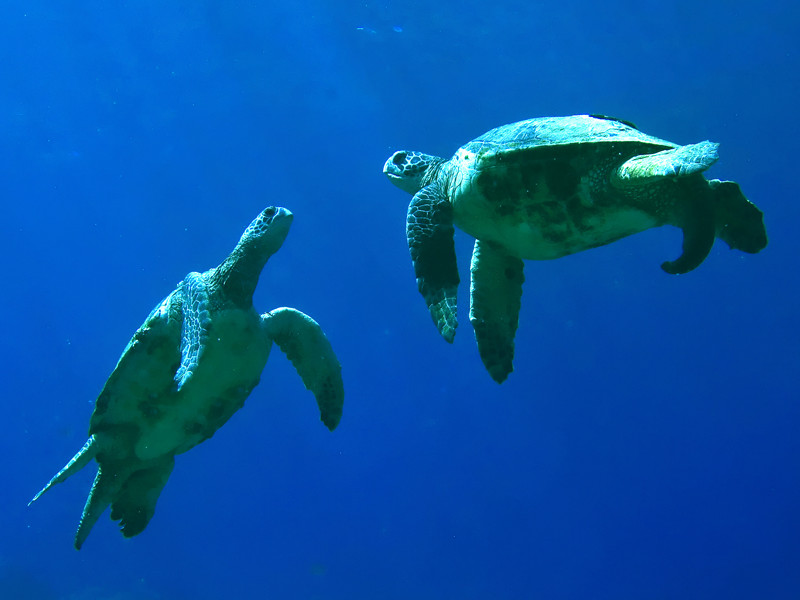
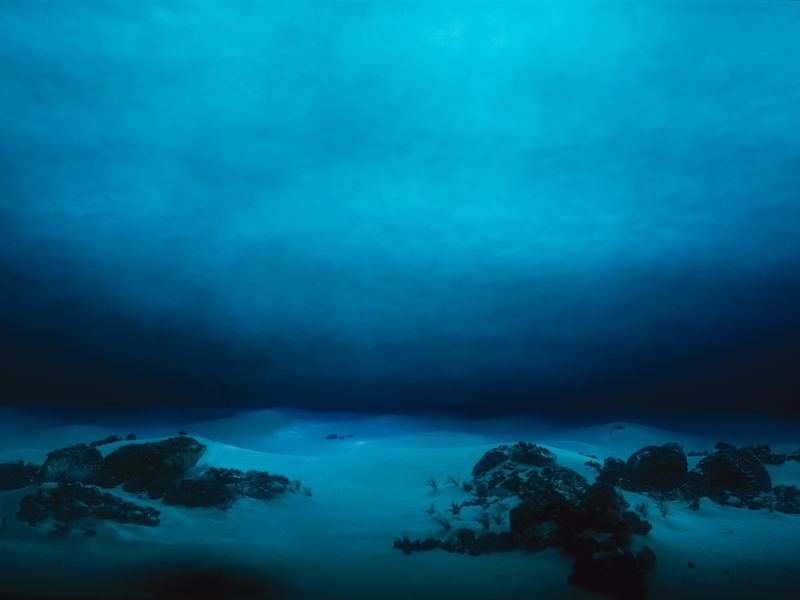
Input picture: src.jpg (800x600), committed beside the script.
Output picture: dst.jpg (800x600), as committed by the script's author.
Transform script: main.cpp (C++; library hint: OpenCV): line 7 names the input picture, line 8 names the output picture.
#include <opencv2/core/core.hpp>
#include <opencv2/imgproc/imgproc.hpp>
#include <opencv2/highgui/highgui.hpp>

#include "Poisson.h"

const char src_path[] = "input/src.jpg";
const char dst_path[] = "input/dst.jpg";
const char mask_path[] = "input/mask.png";

using namespace cv;
using namespace std;

Mat src, dst, mask;

void create_mask();

int main()
{
	mask = imread(mask_path, CV_8UC1);
	if (mask.empty()) {
		create_mask();
		return 0;
	}

	src = imread(src_path);
	dst = imread(dst_path);

	if (src.empty() || dst.empty() || src.size() != dst.size() || src.size() != mask.size())
	{
		return -1;
	}

	Mat seamless_cloning_res;
	seamless_cloning_res = poisson_image_editing(src, dst, mask, false);
	imwrite("res/seamless_cloning_res.jpg", seamless_cloning_res);

	Mat mixed_seamless_cloning_res;
	mixed_seamless_cloning_res = poisson_image_editing(src, dst, mask, true);
	imwrite("res/mixed_seamless_cloning_res.jpg", mixed_seamless_cloning_res);

	getchar();
	return 0;
}

bool mousedown;
vector<vector<Point> > contours;
vector<Point> pts;

void onMouse(int event, int x, int y, int flags, void* userdata)
{
	Mat clone_src = *((Mat *)userdata);

	if (event == EVENT_LBUTTONDOWN)
	{
		mousedown = true;
		contours.clear();
		pts.clear();
	}

	if (event == EVENT_LBUTTONUP)
	{
		mousedown = false;
		if (pts.size() > 2)
		{
			mask = 0;
			contours.push_back(pts);
			drawContours(mask, contours, 0, Scalar(255), -1);

			Mat masked(src.size(), CV_8UC3, Scalar(255, 255, 255));
			src.copyTo(masked, mask);
			imshow("Masked src", masked);
			imwrite(mask_path, mask);
		}
	}

	if (mousedown)
	{
		if (pts.size() > 2)
			line(clone_src, Point(x, y), pts[pts.size() - 1], Scalar(0, 255, 0));

		pts.push_back(Point(x, y));

		imshow("Create Mask", clone_src);
	}
}

void create_mask() {
	src = imread(src_path);
	dst = imread(dst_path);

	if (src.empty() || dst.empty() || src.size() != dst.size())
	{
		return;
	}

	mask = Mat(src.size(), CV_8UC1);
	mask = 0;

	namedWindow("Create Mask", WINDOW_AUTOSIZE);
	Mat clone_src = src.clone();
	setMouseCallback("Create Mask", onMouse, &clone_src);
	imshow("Create Mask", src);

	waitKey(0);
}